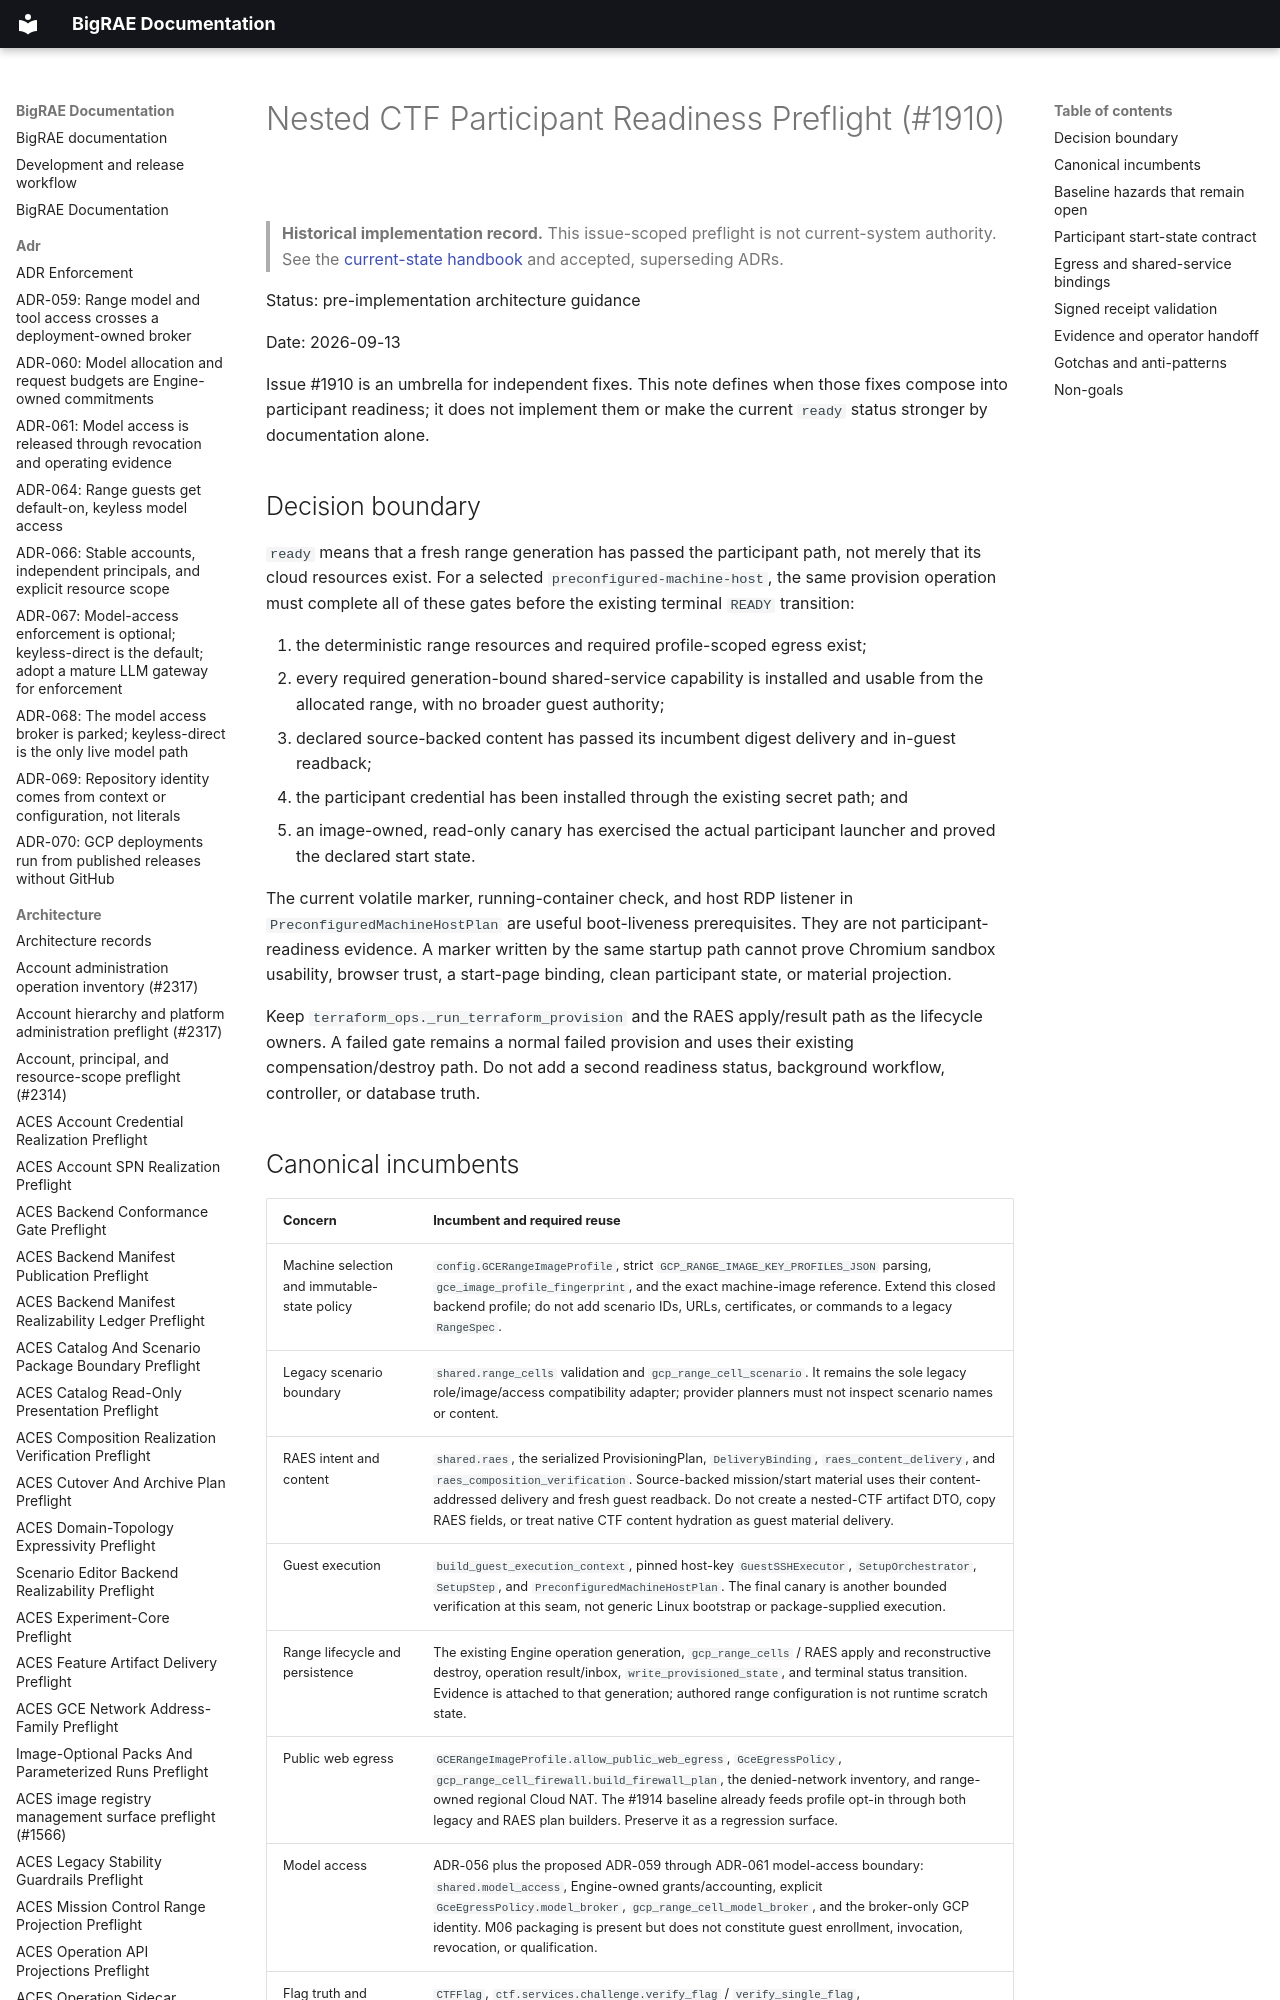

repository: Brad-Edwards/bigrae · page: architecture/nested-ctf-participant-readiness-preflight-1910/index.html · generator: mkdocs

# Nested CTF Participant Readiness Preflight (#1910)

> **Historical implementation record.** This issue-scoped preflight is not current-system authority. See the [current-state handbook](../technical/architecture.md) and accepted, superseding ADRs.


Status: pre-implementation architecture guidance

Date: 2026-09-13

Issue #1910 is an umbrella for independent fixes. This note defines when those
fixes compose into participant readiness; it does not implement them or make the
current `ready` status stronger by documentation alone.

## Decision boundary

`ready` means that a fresh range generation has passed the participant path,
not merely that its cloud resources exist. For a selected
`preconfigured-machine-host`, the same provision operation must complete all of
these gates before the existing terminal `READY` transition:

1. the deterministic range resources and required profile-scoped egress exist;
2. every required generation-bound shared-service capability is installed and
   usable from the allocated range, with no broader guest authority;
3. declared source-backed content has passed its incumbent digest delivery and
   in-guest readback;
4. the participant credential has been installed through the existing secret
   path; and
5. an image-owned, read-only canary has exercised the actual participant
   launcher and proved the declared start state.

The current volatile marker, running-container check, and host RDP listener in
`PreconfiguredMachineHostPlan` are useful boot-liveness prerequisites. They are
not participant-readiness evidence. A marker written by the same startup path
cannot prove Chromium sandbox usability, browser trust, a start-page binding,
clean participant state, or material projection.

Keep `terraform_ops._run_terraform_provision` and the RAES apply/result path as
the lifecycle owners. A failed gate remains a normal failed provision and uses
their existing compensation/destroy path. Do not add a second readiness status,
background workflow, controller, or database truth.
